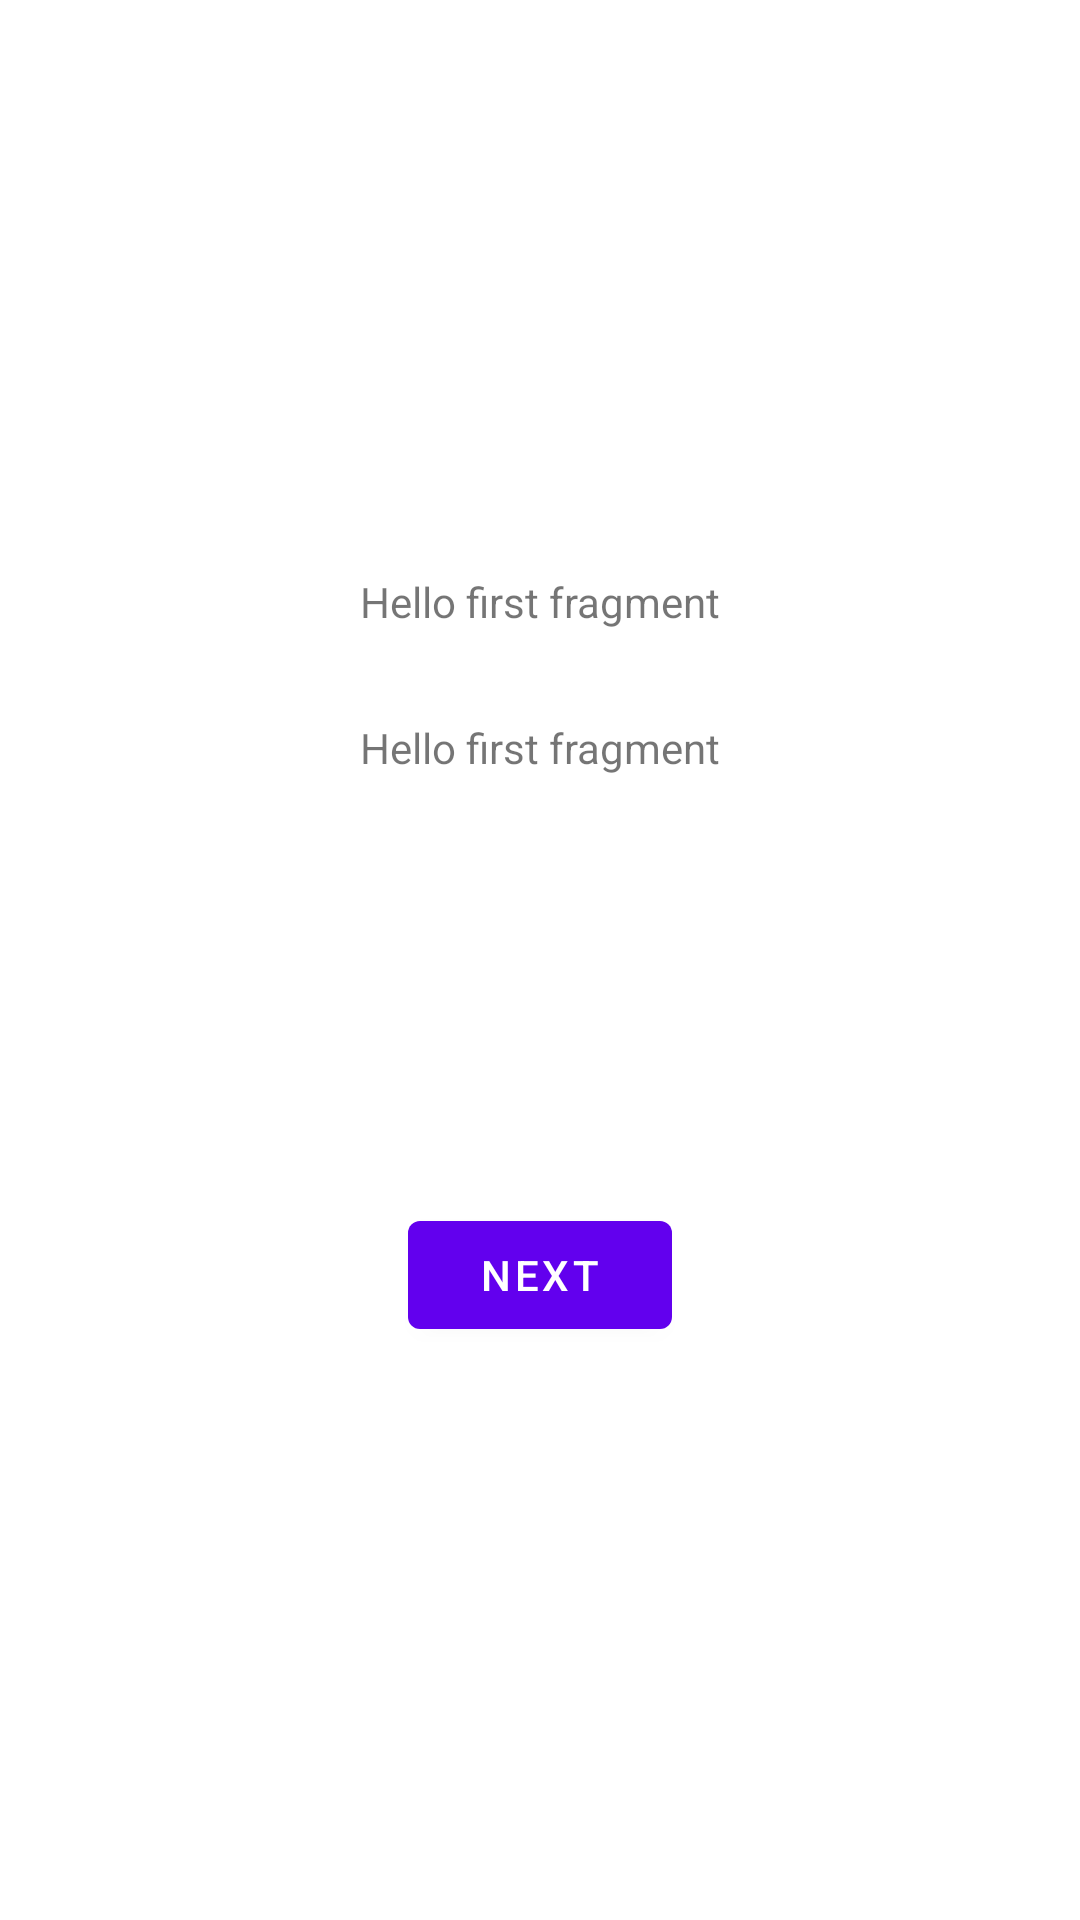

The Android layout XML behind this screen, and the referenced resources:
<!-- AndroidManifest.xml: application theme Theme.AppTest -->
<!-- res/layout/fragment_first.xml -->
<?xml version="1.0" encoding="utf-8"?>
<androidx.constraintlayout.widget.ConstraintLayout
    xmlns:android="http://schemas.android.com/apk/res/android"
    xmlns:app="http://schemas.android.com/apk/res-auto"
    xmlns:tools="http://schemas.android.com/tools"
    android:layout_width="match_parent"
    android:layout_height="match_parent"
    tools:context=".FirstFragment">

    <TextView
        android:id="@+id/textview_first"
        android:layout_width="wrap_content"
        android:layout_height="wrap_content"
        android:text="@string/hello_first_fragment"
        app:layout_constraintTop_toTopOf="parent"
        app:layout_constraintStart_toStartOf="parent"
        app:layout_constraintEnd_toEndOf="parent"
        app:layout_constraintBottom_toTopOf="@id/button_first"
        />

    <TextView
        android:id="@+id/textview_second"
        android:layout_width="wrap_content"
        android:layout_height="wrap_content"
        android:text="@string/hello_first_fragment"
        app:layout_constraintBottom_toTopOf="@id/button_first"
        app:layout_constraintEnd_toEndOf="parent"
        app:layout_constraintHorizontal_bias="0.501"
        app:layout_constraintStart_toStartOf="parent"
        app:layout_constraintTop_toTopOf="parent"
        app:layout_constraintVertical_bias="0.627" />

    <Button
        android:id="@+id/button_first"
        android:layout_width="wrap_content"
        android:layout_height="wrap_content"
        android:text="@string/next"
        app:layout_constraintTop_toBottomOf="@id/textview_first"
        app:layout_constraintStart_toStartOf="parent"
        app:layout_constraintEnd_toEndOf="parent"
        app:layout_constraintBottom_toBottomOf="parent"
        />
</androidx.constraintlayout.widget.ConstraintLayout>
<!-- resources referenced by this layout -->
<resources>
  <string name="hello_first_fragment">Hello first fragment</string>
  <string name="next">Next</string>
  <style name="Theme.AppTest" parent="Theme.MaterialComponents.DayNight.DarkActionBar">
          
          <item name="colorPrimary">@color/purple_500</item>
          <item name="colorPrimaryVariant">@color/purple_700</item>
          <item name="colorOnPrimary">@color/white</item>
          
          <item name="colorSecondary">@color/teal_200</item>
          <item name="colorSecondaryVariant">@color/teal_700</item>
          <item name="colorOnSecondary">@color/black</item>
          
          <item name="android:statusBarColor" tools:targetApi="l">?attr/colorPrimaryVariant</item>
          
      </style>
  <!-- not gathered from this repository: default colours our renderer supplied (Android Studio template values) -->
  <color name="purple_500">#FF6200EE</color>
  <color name="purple_700">#FF3700B3</color>
  <color name="teal_200">#FF03DAC5</color>
  <color name="teal_700">#FF018786</color>
  <color name="black">#FF000000</color>
  <color name="white">#FFFFFFFF</color>
</resources>
